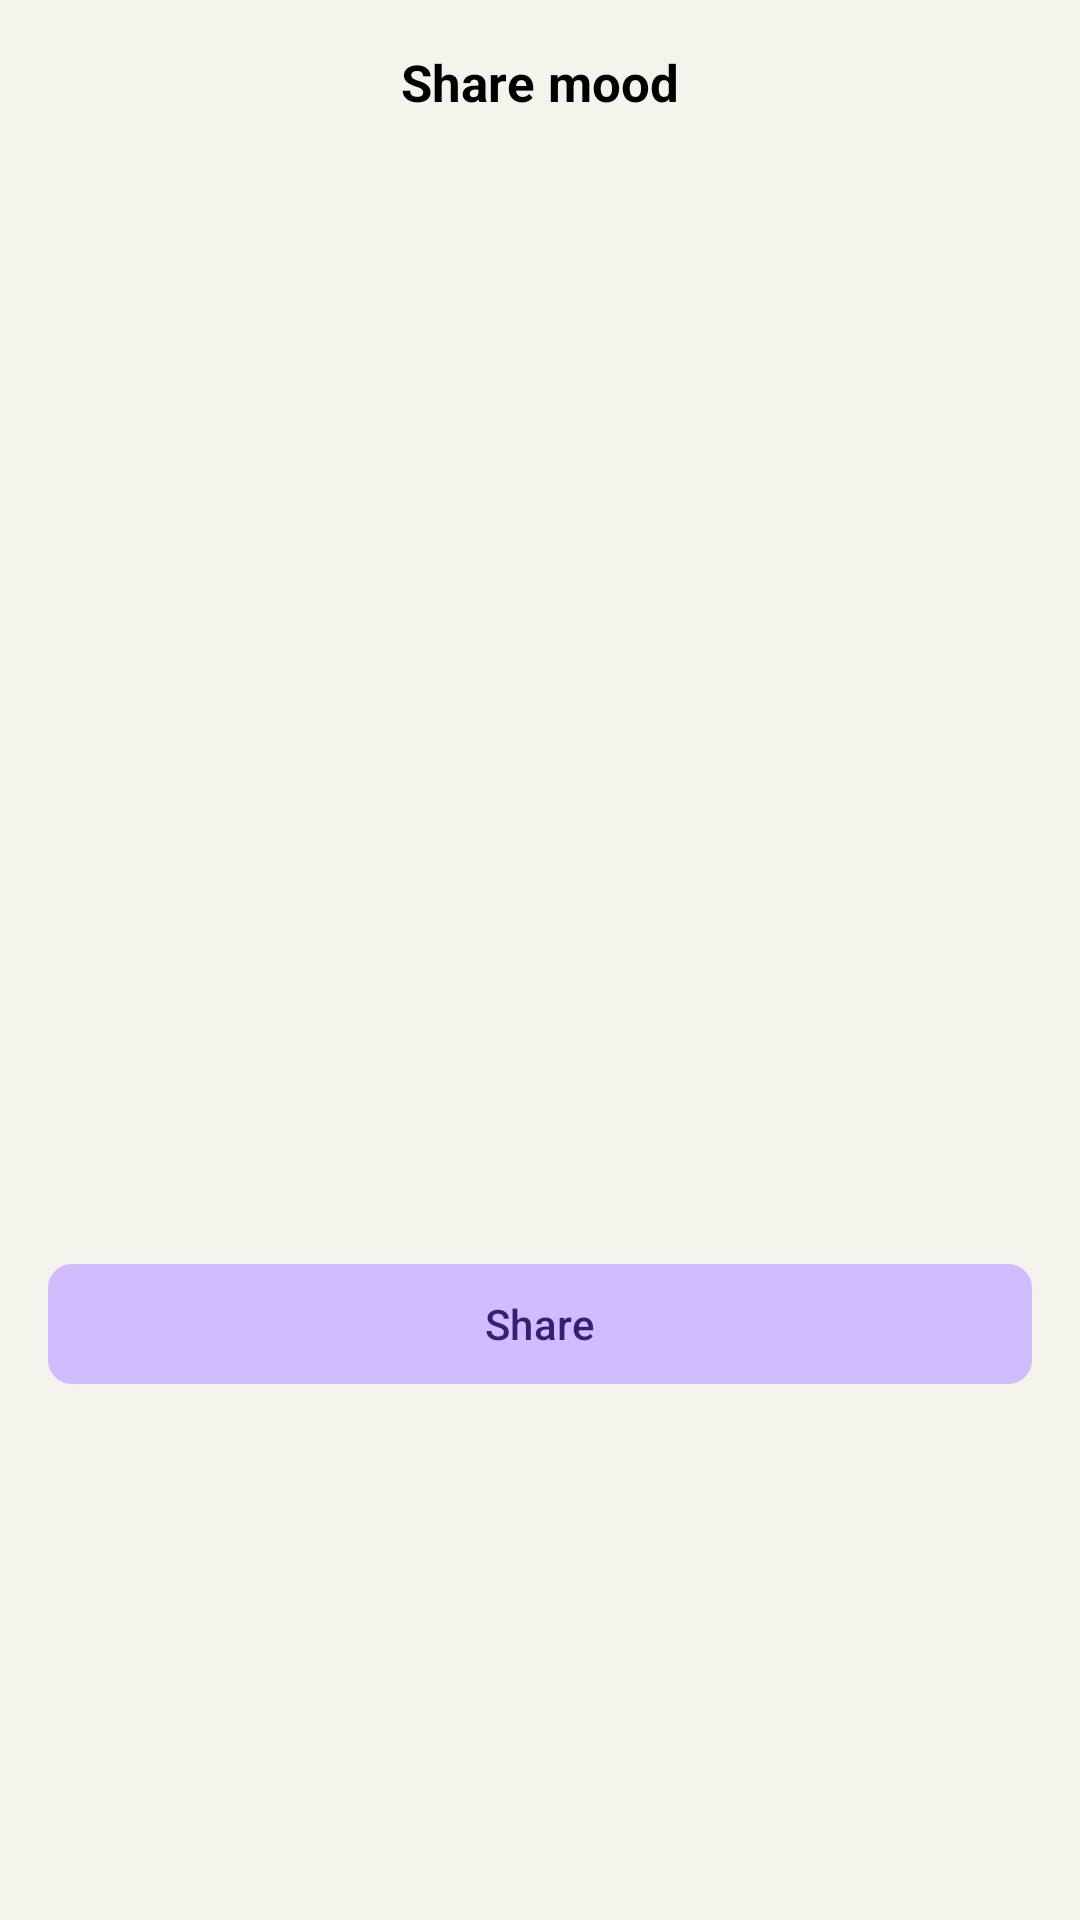

Layout XML and referenced resources for this Android screen:
<!-- AndroidManifest.xml: application theme Theme.MoodSnap.Main -->
<!-- res/layout/dialog_share_preview.xml -->
<?xml version="1.0" encoding="utf-8"?>
<androidx.constraintlayout.widget.ConstraintLayout xmlns:android="http://schemas.android.com/apk/res/android"
    xmlns:app="http://schemas.android.com/apk/res-auto"
    android:layout_width="match_parent"
    android:layout_height="wrap_content"
    android:padding="16dp">

    <TextView
        android:id="@+id/share_preview_title"
        android:layout_width="wrap_content"
        android:layout_height="wrap_content"
        android:text="@string/share_preview_title"
        android:textSize="@dimen/text_size_xlarge"
        android:textStyle="bold"
        android:textColor="@color/secundary"
        app:layout_constraintEnd_toEndOf="parent"
        app:layout_constraintStart_toStartOf="parent"
        app:layout_constraintTop_toTopOf="parent" />

    <com.google.android.material.imageview.ShapeableImageView
        android:id="@+id/share_preview_image"
        android:layout_width="0dp"
        android:layout_height="0dp"
        android:layout_marginTop="16dp"
        android:adjustViewBounds="true"
        android:contentDescription="@string/share_preview_description"
        android:scaleType="fitCenter"
        app:layout_constraintDimensionRatio="H,1200:630"
        app:layout_constraintEnd_toEndOf="parent"
        app:layout_constraintStart_toStartOf="parent"
        app:layout_constraintTop_toBottomOf="@id/share_preview_title"
        app:shapeAppearanceOverlay="@style/RoundedImageView" />


    <com.google.android.material.button.MaterialButton
        android:id="@+id/btn_share_confirm"
        android:layout_width="match_parent"
        android:layout_height="wrap_content"
        android:layout_marginTop="32dp"
        android:text="@string/btn_share"
        android:textAllCaps="false"
        app:layout_constraintBottom_toBottomOf="parent"
        app:layout_constraintEnd_toEndOf="parent"
        app:layout_constraintStart_toStartOf="parent"
        app:cornerRadius="8dp"
        app:layout_constraintTop_toBottomOf="@id/share_preview_image" />

</androidx.constraintlayout.widget.ConstraintLayout>
<!-- resources referenced by this layout -->
<resources>
  <color name="secundary">#000</color>
  <dimen name="text_size_xlarge">19sp</dimen>
  <string name="btn_share">Share</string>
  <string name="share_preview_description">Mood image preview</string>
  <string name="share_preview_title">Share mood</string>
  <style name="RoundedImageView" parent="">
          <item name="cornerFamily">rounded</item>
          <item name="cornerSize">16dp</item>
      </style>
  <style name="Theme.MoodSnap.Main" parent="Theme.Material3.Dark.NoActionBar">
          <item name="android:windowBackground">@color/primary_background</item>
          <item name="android:statusBarColor">@color/dark_secondary_variant</item>
          <item name="android:navigationBarColor">@color/dark_primary</item>
          <item name="android:windowLightStatusBar">true</item>
      </style>
  <color name="primary_background">#f4f4ec</color>
  <color name="dark_secondary_variant">#1F1F1F</color>
  <color name="dark_primary">#1E1E1E</color>
</resources>
